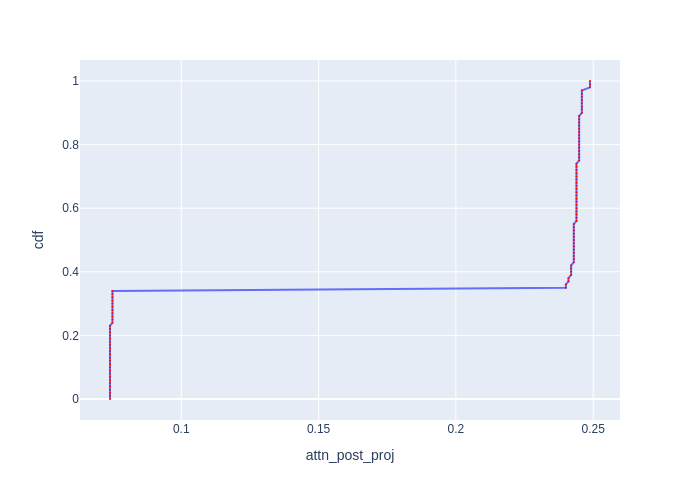

Data behind this chart, as committed beside it:
cdf, attn_post_proj
0.0, 0.07405
0.01, 0.07405
0.02, 0.07405
0.03, 0.07405
0.04, 0.07405
0.05, 0.07405
0.06, 0.07405
0.07, 0.07405
0.08, 0.07405
0.09, 0.07405
0.1, 0.07405
0.11, 0.07405
0.12, 0.07405
0.13, 0.07405
0.14, 0.07405
0.15, 0.07405
0.16, 0.07405
0.17, 0.07405
0.18, 0.07405
0.19, 0.07405
0.2, 0.07405
0.21, 0.07405
0.22, 0.07405
0.23, 0.07405
0.24, 0.07494
0.25, 0.07494
0.26, 0.07494
0.27, 0.07494
0.28, 0.07494
0.29, 0.07494
0.3, 0.07494
0.31, 0.07494
0.32, 0.07494
0.33, 0.07494
0.34, 0.07494
0.35, 0.24
0.36, 0.24
0.37, 0.241
0.38, 0.241
0.39, 0.242
0.4, 0.242
0.41, 0.242
0.42, 0.242
0.43, 0.2429
0.44, 0.2429
0.45, 0.2429
0.46, 0.2429
0.47, 0.2429
0.48, 0.2429
0.49, 0.2429
0.5, 0.2429
0.51, 0.2429
0.52, 0.2429
0.53, 0.2429
0.54, 0.2429
0.55, 0.2429
0.56, 0.2439
0.57, 0.2439
0.58, 0.2439
0.59, 0.2439
... 41 more rows
